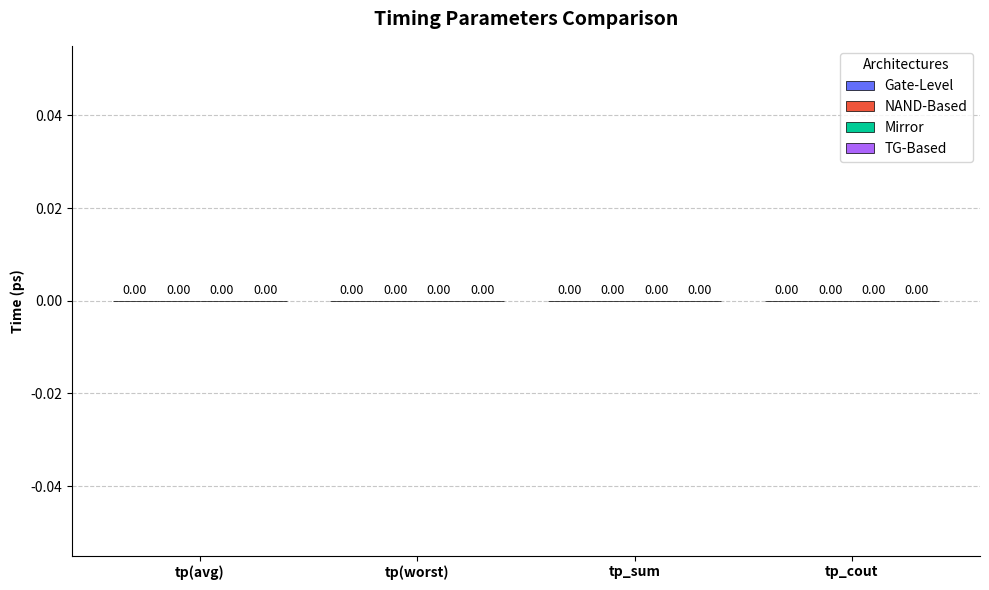

Write the Python code that produced this figure.
import os
import json
import numpy as np
import matplotlib.pyplot as plt

# ==========================================
# 1. تنظیمات مسیرها و پارامترها
# ==========================================
TARGET_DIRS = [
    r"./simulation/FA/gate-level/delay/",
    r"./simulation/FA/nand-based/delay/",
    r"./simulation/FA/mirror/delay/",
    r"./simulation/FA/TG-based/delay/",
]
DIR_LABELS = ["Gate-Level", "NAND-Based", "Mirror", "TG-Based"]

PARAM_PATHS = [
    ["summary", "avg_case_delay"],                 
    ["summary", "worst_case_delay"],               
    ["summary", "delay", "t_p_s", "avg"],          
    ["summary", "delay", "t_p_cout", "avg"],       
]

PARAM_LABELS = ["tp(avg)", "tp(worst)", "tp_sum", "tp_cout"]

COLORS = ['#636EFA', '#EF553B', '#00CC96', '#AB63FA', '#FFA15A', '#19D3F3', '#FF6692', '#B6E880', '#FF97FF', '#FECB52']

# ==========================================
# 2. تابع کمکی برای خواندن مقادیر تو در تو
# ==========================================
def get_nested_value(data_dict, path_list):
    """پیمایش در دیکشنری با استفاده از لیست مسیرها"""
    temp = data_dict
    for key in path_list:
        if isinstance(temp, dict) and key in temp:
            temp = temp[key]
        else:
            return 0.0 # در صورت پیدا نشدن مقدار صفر برمی‌گرداند
    return float(temp)

# ==========================================
# 3. استخراج داده‌ها
# ==========================================
# ایجاد دیکشنری بر اساس اندیس برای نگه‌داری داده‌ها به همراه لیبل تمیز
extracted_data = {label: [] for label in DIR_LABELS}

for idx, d in enumerate(TARGET_DIRS):
    file_path = os.path.join(d, "measure.json") 
    label = DIR_LABELS[idx]  # گرفتن برچسب متناظر با این فولدر
    
    if os.path.exists(file_path):
        with open(file_path, 'r') as f:
            file_data = json.load(f)
        
        for path in PARAM_PATHS:
            val = get_nested_value(file_data, path)
            # تبدیل ثانیه به پیکوثانیه (ضرب در 10 به توان 12)
            val_ps = val * 1e12 
            extracted_data[label].append(val_ps)
    else:
        print(f"Warning: File not found -> {file_path}")
        # اگر فایل پیدا نشد، عدد صفر قرار بده
        extracted_data[label] = [0.0] * len(PARAM_PATHS)

# ==========================================
# 4. رسم نمودار
# ==========================================
fig, ax = plt.subplots(figsize=(10, 6))

x = np.arange(len(PARAM_LABELS))  # مکان‌های روی محور X
width = 0.8 / len(DIR_LABELS)    # عرض هر میله بسته به تعداد پوشه‌ها

# رسم میله‌ها برای هر برچسب تمیز
for i, label in enumerate(DIR_LABELS):
    # محاسبه شیفت مکان میله‌ها برای قرارگیری در کنار هم
    x_offset = x + (i - len(DIR_LABELS)/2 + 0.5) * width
    
    # رسم میله با برچسب تمیز
    rects = ax.bar(x_offset, extracted_data[label], width, 
                   label=label, color=COLORS[i % len(COLORS)], edgecolor='black', linewidth=0.5)
    
    # نمایش اعداد روی میله‌ها
    ax.bar_label(rects, padding=3, fmt='%.2f', fontsize=9)

# ==========================================
# 5. استایل‌دهی به نمودار
# ==========================================
ax.set_ylabel('Time (ps)', fontweight='bold')
ax.set_title('Timing Parameters Comparison', fontweight='bold', fontsize=14, pad=15)
ax.set_xticks(x)
ax.set_xticklabels(PARAM_LABELS, fontweight='bold')
ax.legend(title="Architectures", frameon=True)

# حذف خطوط بالا و راست
ax.spines['top'].set_visible(False)
ax.spines['right'].set_visible(False)

# تنظیم گرید (فقط محور Y و زیر میله‌ها)
ax.set_axisbelow(True)
ax.yaxis.grid(True, linestyle='--', alpha=0.7)

plt.tight_layout()

# ذخیره با کیفیت بالا
plt.savefig('styled_bar_plot.png', dpi=300)
plt.show()
